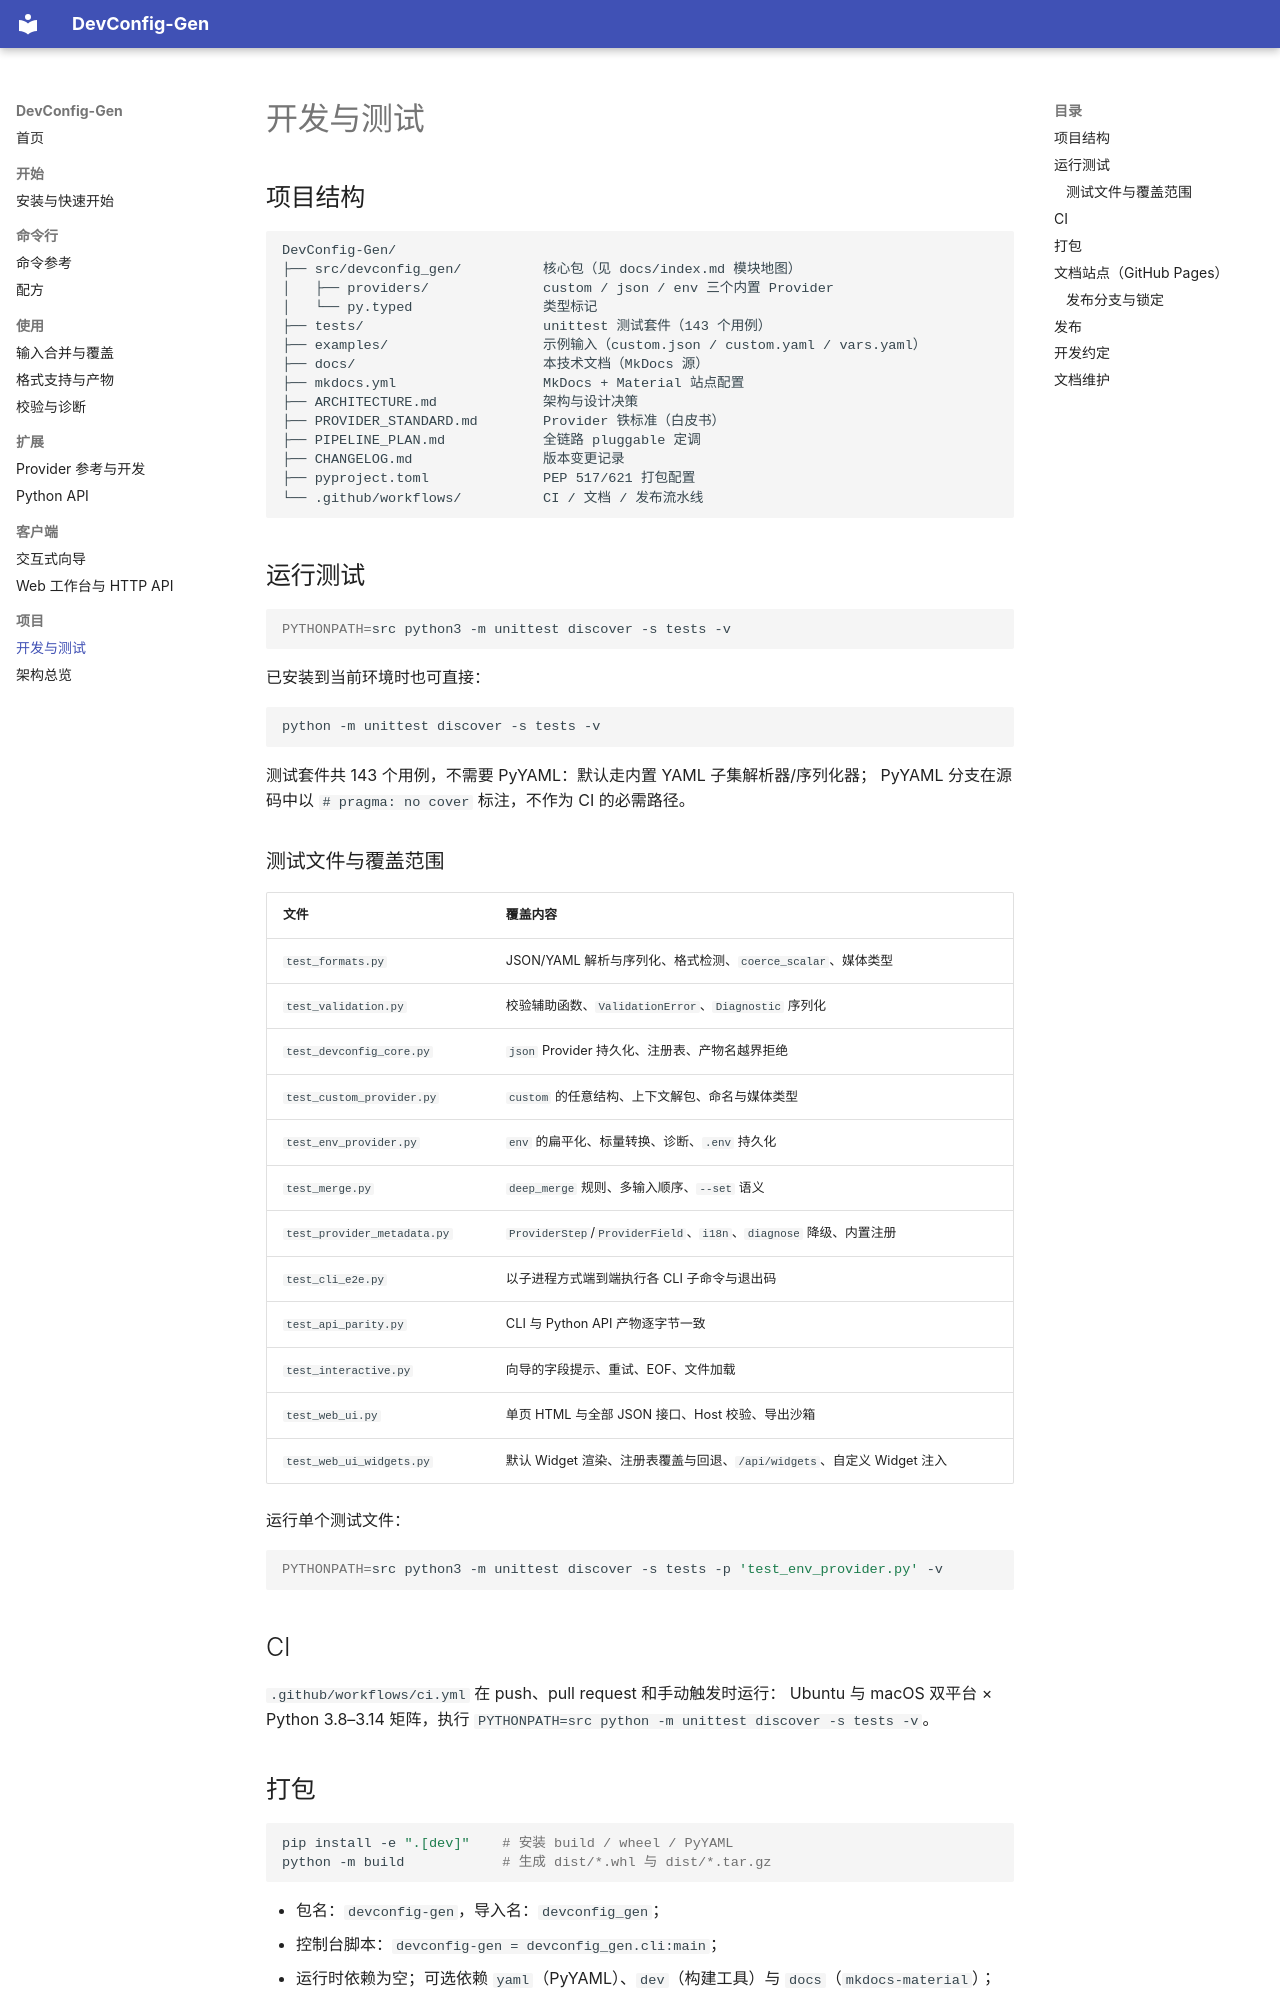

repository: henryliu443/DevConfig-Gen · page: development/index.html · generator: mkdocs

# 开发与测试

## 项目结构

```text
DevConfig-Gen/
├── src/devconfig_gen/          核心包（见 docs/index.md 模块地图）
│   ├── providers/              custom / json / env 三个内置 Provider
│   └── py.typed                类型标记
├── tests/                      unittest 测试套件（143 个用例）
├── examples/                   示例输入（custom.json / custom.yaml / vars.yaml）
├── docs/                       本技术文档（MkDocs 源）
├── mkdocs.yml                  MkDocs + Material 站点配置
├── ARCHITECTURE.md             架构与设计决策
├── PROVIDER_STANDARD.md        Provider 铁标准（白皮书）
├── PIPELINE_PLAN.md            全链路 pluggable 定调
├── CHANGELOG.md                版本变更记录
├── pyproject.toml              PEP 517/621 打包配置
└── .github/workflows/          CI / 文档 / 发布流水线
```

## 运行测试

```bash
PYTHONPATH=src python3 -m unittest discover -s tests -v
```

已安装到当前环境时也可直接：

```bash
python -m unittest discover -s tests -v
```

测试套件共 143 个用例，不需要 PyYAML：默认走内置 YAML 子集解析器/序列化器；
PyYAML 分支在源码中以 `# pragma: no cover` 标注，不作为 CI 的必需路径。

### 测试文件与覆盖范围

| 文件 | 覆盖内容 |
| --- | --- |
| `test_formats.py` | JSON/YAML 解析与序列化、格式检测、`coerce_scalar`、媒体类型 |
| `test_validation.py` | 校验辅助函数、`ValidationError`、`Diagnostic` 序列化 |
| `test_devconfig_core.py` | `json` Provider 持久化、注册表、产物名越界拒绝 |
| `test_custom_provider.py` | `custom` 的任意结构、上下文解包、命名与媒体类型 |
| `test_env_provider.py` | `env` 的扁平化、标量转换、诊断、`.env` 持久化 |
| `test_merge.py` | `deep_merge` 规则、多输入顺序、`--set` 语义 |
| `test_provider_metadata.py` | `ProviderStep`/`ProviderField`、`i18n`、`diagnose` 降级、内置注册 |
| `test_cli_e2e.py` | 以子进程方式端到端执行各 CLI 子命令与退出码 |
| `test_api_parity.py` | CLI 与 Python API 产物逐字节一致 |
| `test_interactive.py` | 向导的字段提示、重试、EOF、文件加载 |
| `test_web_ui.py` | 单页 HTML 与全部 JSON 接口、Host 校验、导出沙箱 |
| `test_web_ui_widgets.py` | 默认 Widget 渲染、注册表覆盖与回退、`/api/widgets`、自定义 Widget 注入 |

运行单个测试文件：

```bash
PYTHONPATH=src python3 -m unittest discover -s tests -p 'test_env_provider.py' -v
```

## CI

`.github/workflows/ci.yml` 在 push、pull request 和手动触发时运行：
Ubuntu 与 macOS 双平台 × Python 3.8–3.14 矩阵，执行
`PYTHONPATH=src python -m unittest discover -s tests -v`。
